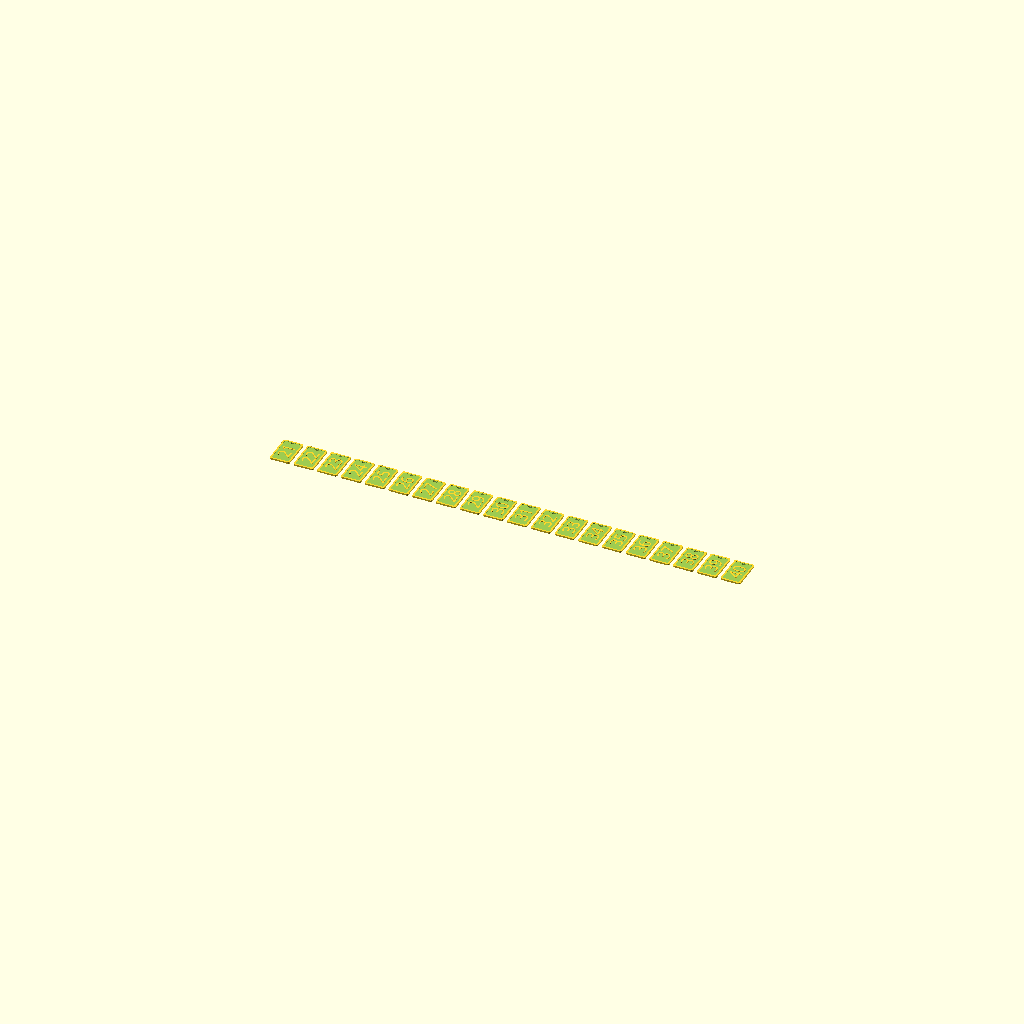
Cell 1: the model at its default parameters.
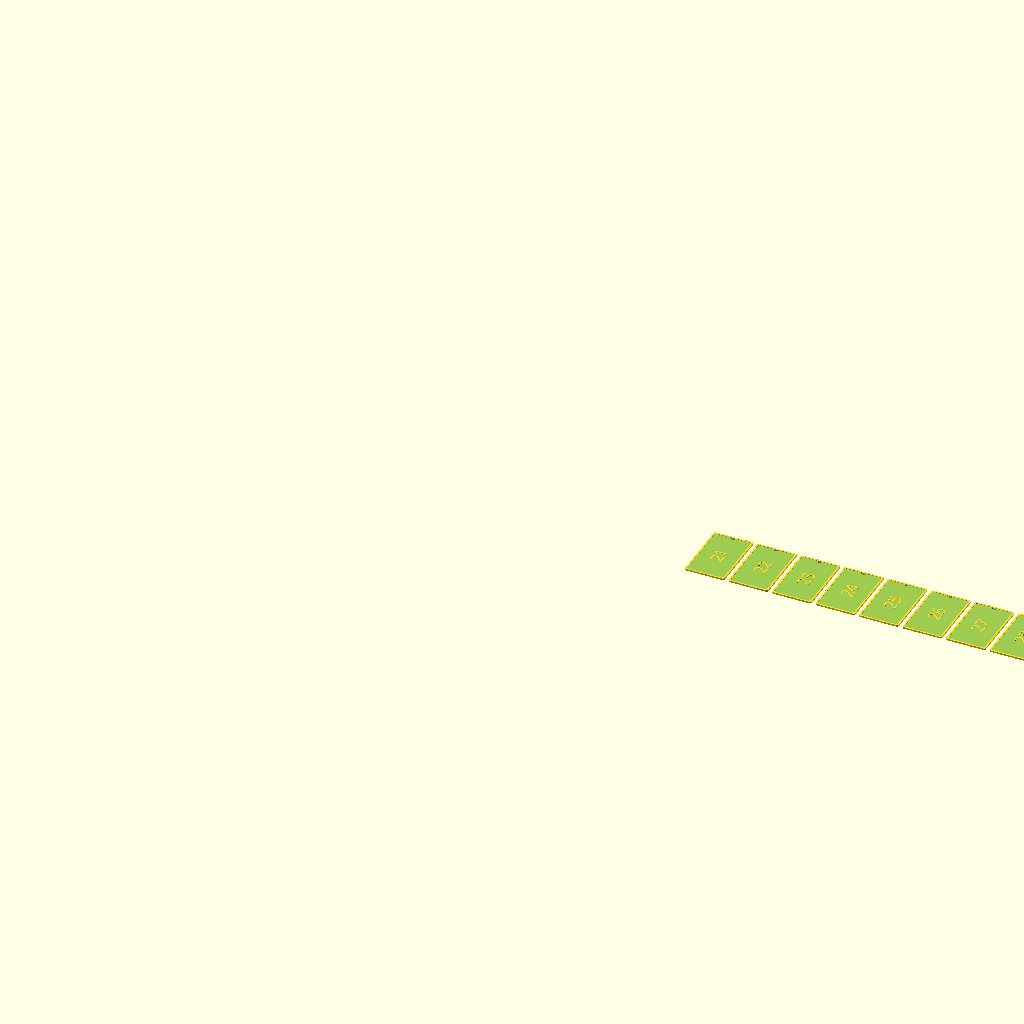
Cell 2: tagWidth = 50 (everything else at default).
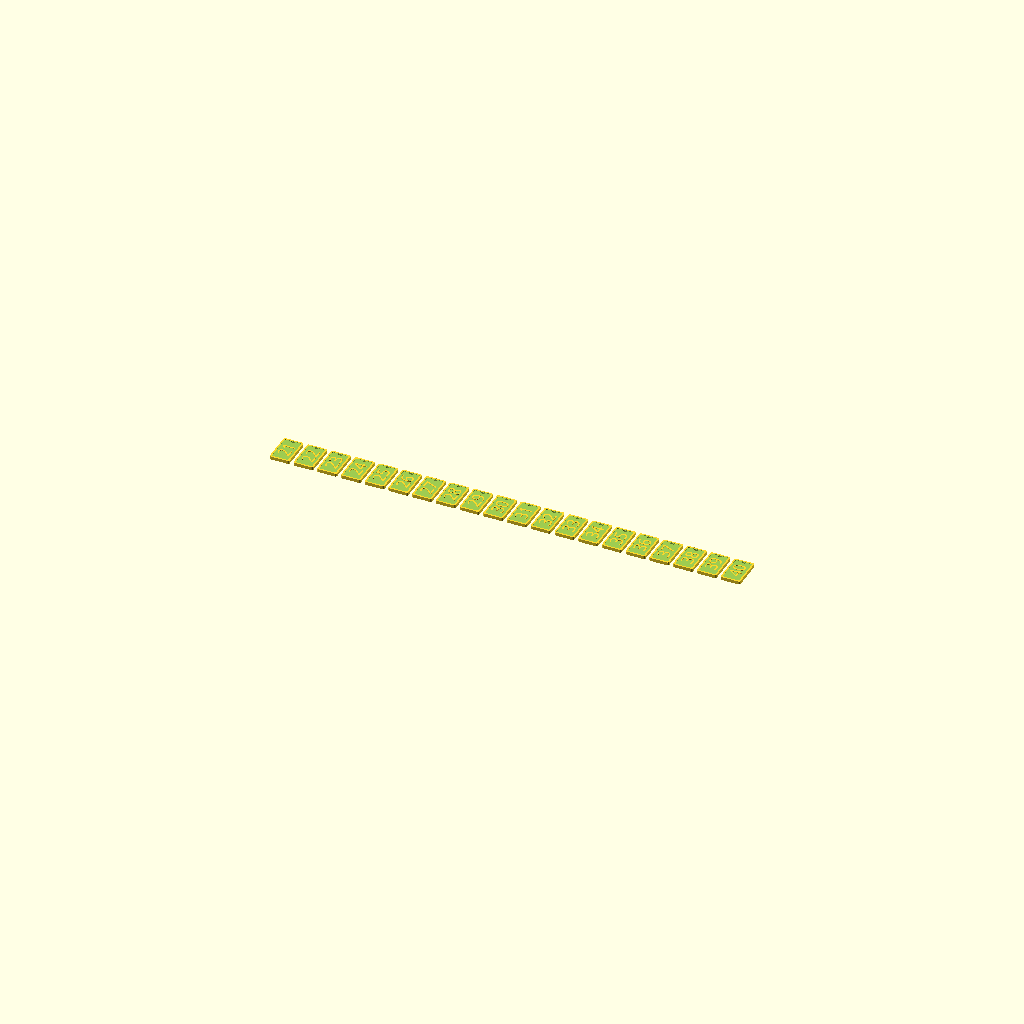
Cell 3 — tagThick set to 4, the other parameters unchanged.
All cells are drawn from one camera (rotation 55°, 0°, 25°, orthographic, colour scheme Cornfield), so only the parameter changes between them.
OpenSCAD source file Objects/IDTagNumber.scad:

/*
	This program is free software: you can redistribute it and/or modify
	it under the terms of the GNU General Public License as published by
	the Free Software Foundation, either version 3 of the License, or
	(at your option) any later version.

	This program is distributed in the hope that it will be useful,
	but WITHOUT ANY WARRANTY; without even the implied warranty of
	MERCHANTABILITY or FITNESS FOR A PARTICULAR PURPOSE.  See the
	GNU General Public License for more details.
	
	Purpose:  Create small numbered tags to zip tag to objects for inventroy
	GitHub:		https://github.com/bbaumg/3DPrinter/blob/master/Objects/IDTagNumber.scad
	
	History:	
		04/08/2024	Initial creation
		03/01/2026	Cleaned up code a bit.

	Notes:
		- Note to self:  Last printed 21-40

*/

/****** Variables ******************************************************
***********************************************************************/

tagWidth = 25;
tagHeight = tagWidth * 1.618;
tagThick = 2;
tagEdge = 2;
cornerRadius = 2;
holeWidth = 5;
holeHeight = 2;
holeSpace = 2.5;  // how far from the edge should the hole be.
textDepth = .5;
textSize = 15;
starting = 21;
quantity = 19;

// Special variables
$fn = $preview ? 32 : 64;		// 0 is OpenSCAD default

/****** Imports & Includes & Calculations ******************************
***********************************************************************/
include <modules/RoundedCube.scad>

// Global Calculations
ending = starting + quantity;

/****** The Object *****************************************************
***********************************************************************/

for (i=[starting:ending]){
	translate([tagWidth*i+5*i, 0, 0])tag(i);
}

module tag(i=0){
	difference(){
		roundedsquare(x=tagWidth, y=tagHeight, z=tagThick, radius=cornerRadius);
		translate([tagEdge,tagEdge,tagThick-textDepth+.1])
			roundedsquare(x=tagWidth-2*tagEdge, y=tagHeight-2*tagEdge, z=textDepth, radius=cornerRadius);
		translate([tagWidth/2-holeWidth/2, tagHeight-holeHeight-holeSpace, 0])
			roundedsquare(x=holeWidth, y=holeHeight, z=tagThick, radius = 1);
	}
	translate([tagWidth/2,tagHeight/2,tagThick-textDepth])rotate([0,0,90])
		linear_extrude(textDepth) text(str(i), size = textSize, halign="center", valign="center", font="Stencil");
}
Customizer parameters (derived from the source; name, type, default, range or options):
tagWidth: number, default 25
tagThick: number, default 2
tagEdge: number, default 2
cornerRadius: number, default 2
holeWidth: number, default 5
holeHeight: number, default 2
holeSpace: number, default 2.5
textDepth: number, default 0.5
textSize: number, default 15
starting: number, default 21
quantity: number, default 19
